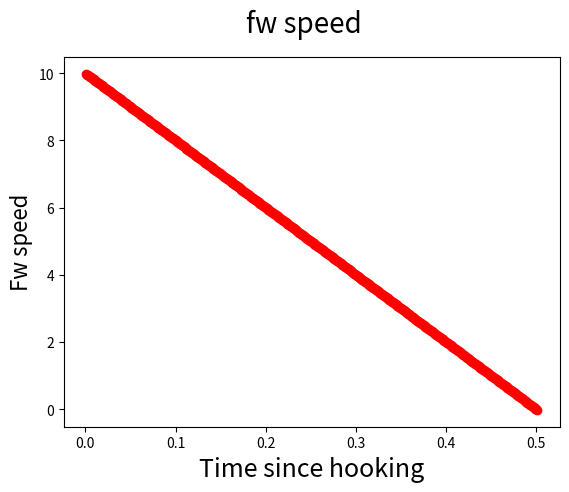
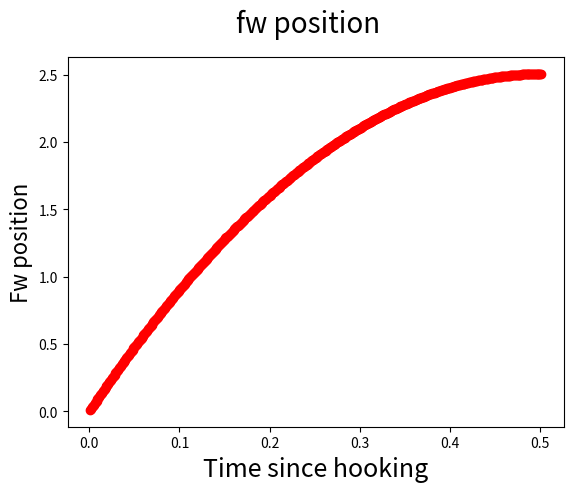
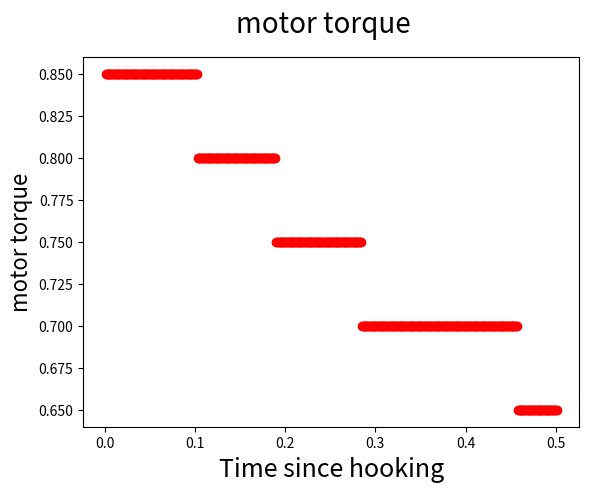

Here is the Python script that generated these plots, in order:
#!/usr/bin/env python
# -*- coding: utf-8 -*-
import math
import matplotlib.pyplot as plt

def fw_x_to_motor_r(fw_x):
    #Lets define the distance between the two arms to 2 meter
    half_d = 1
    #Then the amount of rope unwinded can be found by pythagoras
    rope_unwinded =  math.sqrt(half_d**2+fw_x**2)
    max_rope_unwinded = 5.09901951359
    #The amount of rope left coiled up is then
    coiled_rope = max_rope_unwinded - rope_unwinded
    #By approximating how many times the rope is winded it is approximated by circles stacked on top of each other with the distance equal to the ropes diameter
    rope_d = 0.005
    start_d = 0.02
    diameter = start_d
    approx = 0
    #print("Coiled rope", coiled_rope)
    while approx < coiled_rope:
        approx += math.pi*diameter
        diameter += 2*rope_d

    return diameter

fw_mass = 1
fw_speed = 10.0
braking_time = 0.001
braking_time = 5.0/fw_speed

fw_momentum = fw_speed*fw_mass

braking_force_two_motors = fw_momentum/braking_time

braking_force_one_motor = braking_force_two_motors/2

fw_position = 0

#Now lets step through the process with small time steps

delta_t = 0.001
position_list = []
speed_list = []
torque_list = []
time_list = []
time = 0

while(fw_speed > 0):
    fw_position += fw_speed*delta_t
    position_list.append(fw_position)
    motor_diameter = fw_x_to_motor_r(fw_position)
    motor_radius = motor_diameter/2
    torque = braking_force_one_motor*motor_radius
    time += delta_t
    time_list.append(time)
    #As each motor is expected to change the momentum by this amount we multiply by two
    delta_momentum = (braking_force_one_motor*delta_t)*2

    fw_momentum -= delta_momentum
    fw_speed = fw_momentum/fw_mass
    speed_list.append(fw_speed)
    torque_list.append(torque)

fig = plt.figure()
plt.plot(time_list, speed_list, 'ro')
fig.suptitle('fw speed', fontsize=20)
plt.xlabel('Time since hooking', fontsize=18)
plt.ylabel('Fw speed', fontsize=16)
plt.show()

fig = plt.figure()
plt.plot(time_list, position_list, 'ro')
fig.suptitle('fw position', fontsize=20)
plt.xlabel('Time since hooking', fontsize=18)
plt.ylabel('Fw position', fontsize=16)
plt.show()

fig = plt.figure()
plt.plot(time_list, torque_list, 'ro')
fig.suptitle('motor torque', fontsize=20)
plt.xlabel('Time since hooking', fontsize=18)
plt.ylabel('motor torque', fontsize=16)
plt.show()
